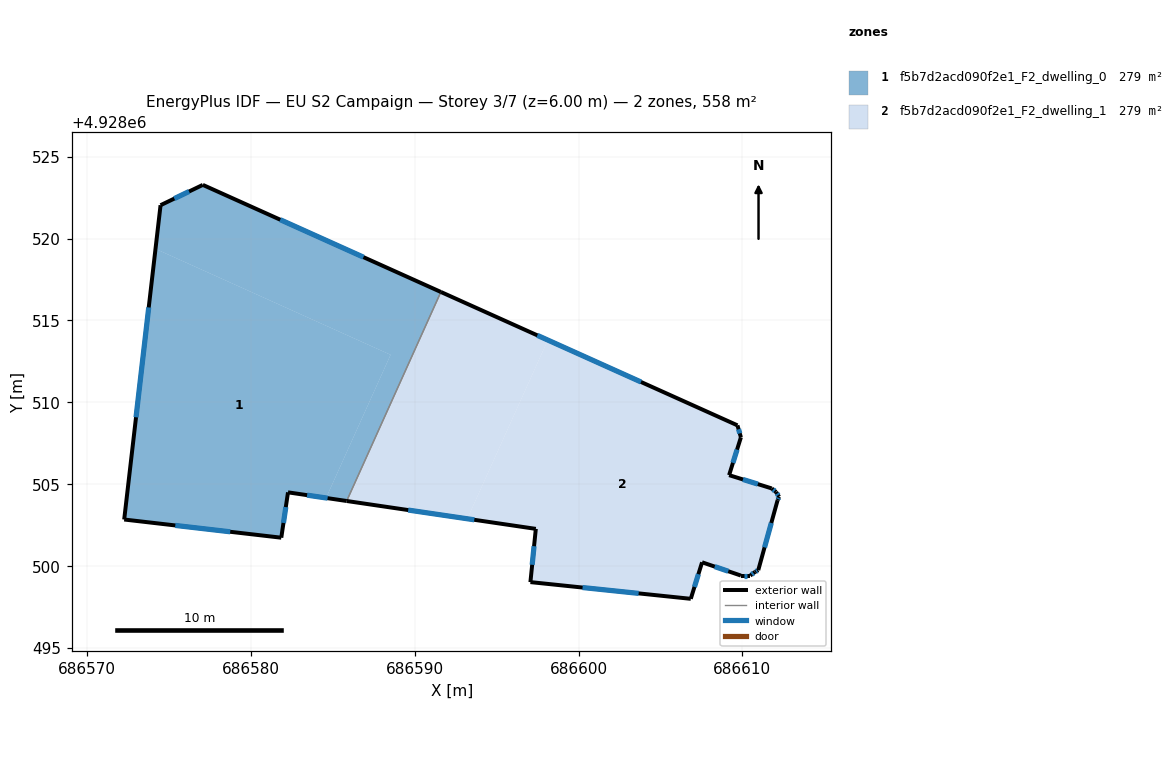
=== STOREY PLAN SPEC (per zone: floor XY polygon, exterior-wall plan segments, windows/doors) ===
zone 1: f5b7d2acd090f2e1_F2_dwelling_0  (278.8 m²)
  floor: (686588.52, 4928512.91) (686584.59, 4928504.17) (686582.26, 4928504.51) (686581.85, 4928501.74) (686572.26, 4928502.85) (686574.17, 4928519.37)
  floor: (686591.59, 4928516.74) (686585.84, 4928503.98) (686584.59, 4928504.17) (686588.52, 4928512.91) (686574.17, 4928519.37) (686574.48, 4928522.04) (686577.06, 4928523.28)
  exterior wall: (686572.26, 4928502.85) – (686581.85, 4928501.74)  [9.7 m]
    window: (686575.38, 4928502.49) – (686578.73, 4928502.10)  [3.5 m²]
  exterior wall: (686574.48, 4928522.04) – (686572.26, 4928502.85)  [19.3 m]
    window: (686573.76, 4928515.80) – (686572.98, 4928509.09)  [7.1 m²]
  exterior wall: (686577.06, 4928523.28) – (686574.48, 4928522.04)  [2.9 m]
    window: (686576.22, 4928522.88) – (686575.32, 4928522.44)  [1.0 m²]
  exterior wall: (686591.59, 4928516.74) – (686577.06, 4928523.28)  [15.9 m]
    window: (686586.87, 4928518.87) – (686581.79, 4928521.15)  [5.8 m²]
  exterior wall: (686582.26, 4928504.51) – (686585.84, 4928503.98)  [3.6 m]
    window: (686583.43, 4928504.34) – (686584.68, 4928504.15)  [1.3 m²]
  exterior wall: (686581.85, 4928501.74) – (686582.26, 4928504.51)  [2.8 m]
    window: (686581.98, 4928502.64) – (686582.13, 4928503.61)  [1.0 m²]
  interior walls: 1
zone 2: f5b7d2acd090f2e1_F2_dwelling_1  (278.8 m²)
  floor: (686598.12, 4928513.81) (686593.21, 4928502.90) (686585.84, 4928503.98) (686591.59, 4928516.74)
  floor: (686609.70, 4928508.60) (686609.91, 4928507.87) (686609.19, 4928505.56) (686611.79, 4928504.75) (686612.06, 4928504.53) (686612.24, 4928504.24) (686612.15, 4928504.03) (686610.97, 4928499.76) (686610.77, 4928499.65) (686610.48, 4928499.43) (686609.91, 4928499.43) (686607.54, 4928500.24) (686606.85, 4928498.01) (686597.06, 4928499.03) (686597.39, 4928502.28) (686593.21, 4928502.90) (686598.12, 4928513.81)
  exterior wall: (686607.54, 4928500.24) – (686609.91, 4928499.43)  [2.5 m]
    window: (686608.31, 4928499.98) – (686609.14, 4928499.69)  [0.9 m²]
  exterior wall: (686606.85, 4928498.01) – (686607.54, 4928500.24)  [2.3 m]
    window: (686607.07, 4928498.73) – (686607.32, 4928499.51)  [0.9 m²]
  exterior wall: (686597.06, 4928499.03) – (686606.85, 4928498.01)  [9.8 m]
    window: (686600.24, 4928498.70) – (686603.67, 4928498.34)  [3.6 m²]
  exterior wall: (686597.39, 4928502.28) – (686597.06, 4928499.03)  [3.3 m]
    window: (686597.28, 4928501.22) – (686597.17, 4928500.09)  [1.2 m²]
  exterior wall: (686585.84, 4928503.98) – (686597.39, 4928502.28)  [11.7 m]
    window: (686589.60, 4928503.43) – (686593.63, 4928502.83)  [4.3 m²]
  exterior wall: (686609.70, 4928508.60) – (686591.59, 4928516.74)  [19.9 m]
    window: (686603.81, 4928511.25) – (686597.48, 4928514.09)  [7.3 m²]
  exterior wall: (686609.91, 4928507.87) – (686609.70, 4928508.60)  [0.8 m]
    window: (686609.84, 4928508.11) – (686609.77, 4928508.36)  [0.3 m²]
  exterior wall: (686609.19, 4928505.56) – (686609.91, 4928507.87)  [2.4 m]
    window: (686609.42, 4928506.31) – (686609.68, 4928507.12)  [0.9 m²]
  exterior wall: (686611.79, 4928504.75) – (686609.19, 4928505.56)  [2.7 m]
    window: (686610.94, 4928505.01) – (686610.04, 4928505.30)  [1.0 m²]
  exterior wall: (686612.06, 4928504.53) – (686611.79, 4928504.75)  [0.3 m]
    window: (686611.97, 4928504.60) – (686611.88, 4928504.68)  [0.1 m²]
  exterior wall: (686612.24, 4928504.24) – (686612.06, 4928504.53)  [0.3 m]
    window: (686612.18, 4928504.33) – (686612.12, 4928504.43)  [0.1 m²]
  exterior wall: (686612.15, 4928504.03) – (686612.24, 4928504.24)  [0.2 m]
    window: (686612.18, 4928504.10) – (686612.21, 4928504.17)  [0.1 m²]
  exterior wall: (686610.97, 4928499.76) – (686612.15, 4928504.03)  [4.4 m]
    window: (686611.35, 4928501.15) – (686611.77, 4928502.64)  [1.6 m²]
  exterior wall: (686610.77, 4928499.65) – (686610.97, 4928499.76)  [0.2 m]
    window: (686610.84, 4928499.68) – (686610.90, 4928499.72)  [0.1 m²]
  exterior wall: (686610.48, 4928499.43) – (686610.77, 4928499.65)  [0.4 m]
    window: (686610.57, 4928499.50) – (686610.68, 4928499.58)  [0.1 m²]
  exterior wall: (686609.91, 4928499.43) – (686610.48, 4928499.43)  [0.6 m]
    window: (686610.10, 4928499.43) – (686610.29, 4928499.43)  [0.2 m²]
  interior walls: 1

=== DERIVED (storey summary) ===
Building: EU S2 Campaign
Storey: 3 of 7  (floor level z = 6.00 m)
Storey gross floor area: 557.6 m²
Zones on this storey: 2
  - f5b7d2acd090f2e1_F2_dwelling_0: floor 278.8 m²; exterior wall 54.2 m (162.6 m²); 6 window(s) 19.9 m²; WWR 12.2%
  - f5b7d2acd090f2e1_F2_dwelling_1: floor 278.8 m²; exterior wall 61.9 m (185.7 m²); 16 window(s) 22.7 m²; WWR 12.2%
Zone adjacency (shared interzone walls):
  - f5b7d2acd090f2e1_F2_dwelling_0 ↔ f5b7d2acd090f2e1_F2_dwelling_1